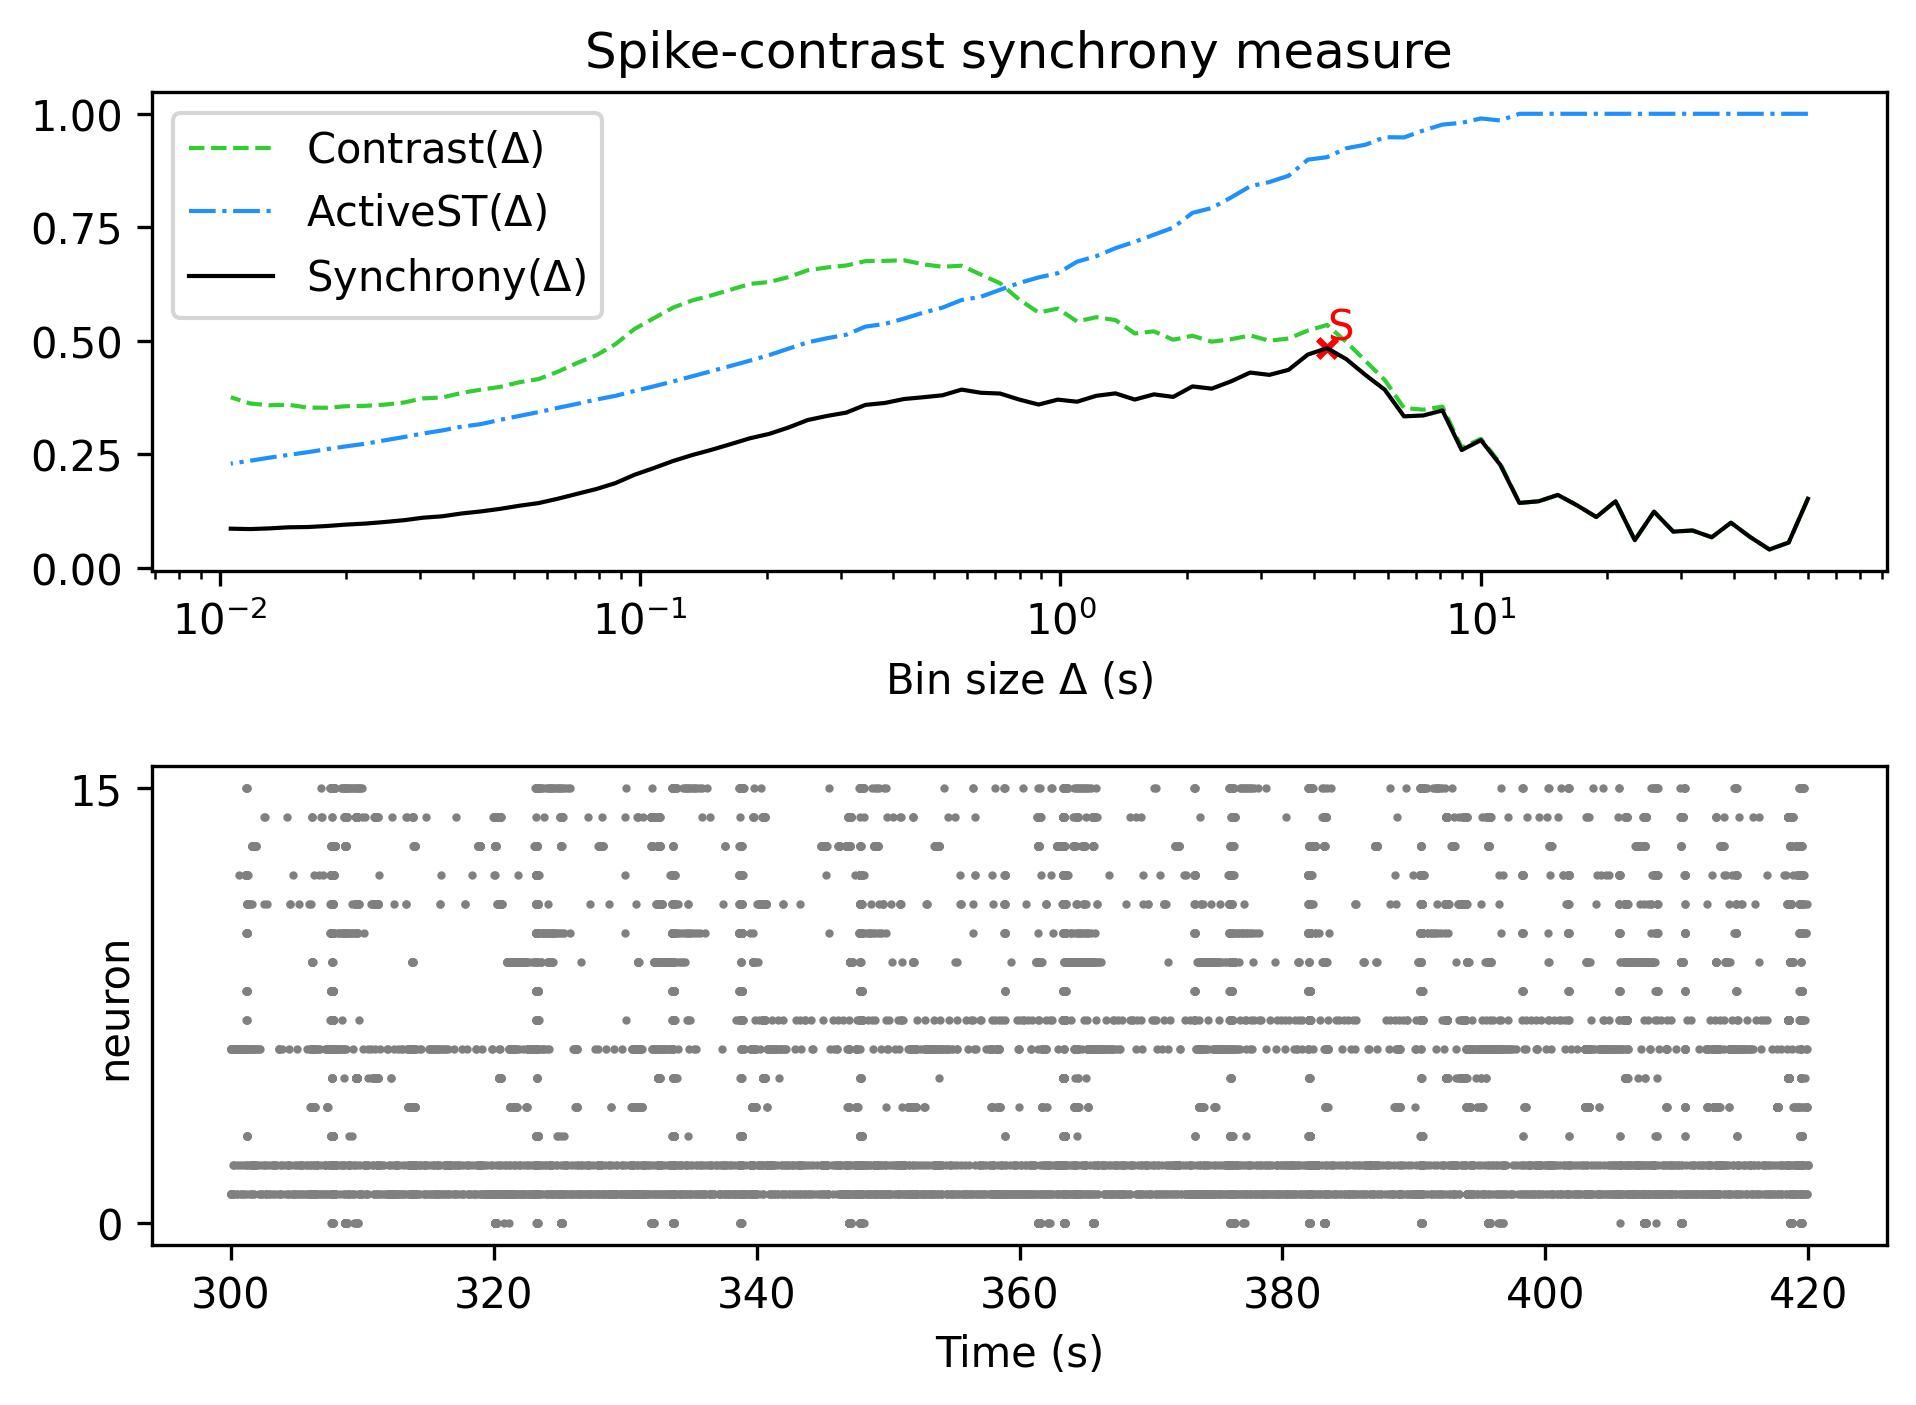

Values plotted in this chart, from the file beside it:
, Spike-contrast (60.0 s), Spike-contrast (54.0 s), Spike-contrast (48.6 s), Spike-contrast (43.74 s), Spike-contrast (39.366 s), Spike-contrast (35.429 s), Spike-contrast (31.886 s), Spike-contrast (28.698 s), Spike-contrast (25.828 s), Spike-contrast (23.245 s), Spike-contrast (20.921 s), Spike-contrast (18.829 s), Spike-contrast (16.946 s), Spike-contrast (15.251 s), Spike-contrast (13.726 s), Spike-contrast (12.353 s), Spike-contrast (11.118 s), Spike-contrast (10.006 s), Spike-contrast (9.006 s), Spike-contrast (8.105 s), Spike-contrast (7.295 s), Spike-contrast (6.565 s), Spike-contrast (5.909 s)
0, 0.1521, 0.05572, 0.04044, 0.06783, 0.09944, 0.06734, 0.08227, 0.07977, 0.1237, 0.06098, 0.1467, 0.1119, 0.1376, 0.1606, 0.1466, 0.143, 0.2271, 0.2813, 0.2594, 0.3466, 0.3356, 0.3336, 0.3923
